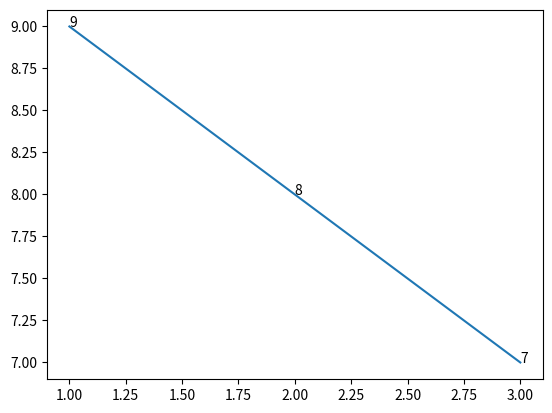

The script that saved this image:
import matplotlib.pyplot as plt

x=[1,2,3]
y=[9,8,7]

plt.plot(x,y)
for a,b in zip(x, y): 
    plt.text(a, b, str(b))
plt.show()
